5-way image classification set "poultry" from GitHub (PerezAbel/Flora-AI); label vocabulary: bumblefoot, fowlpox, healthy, coryza, CRD.

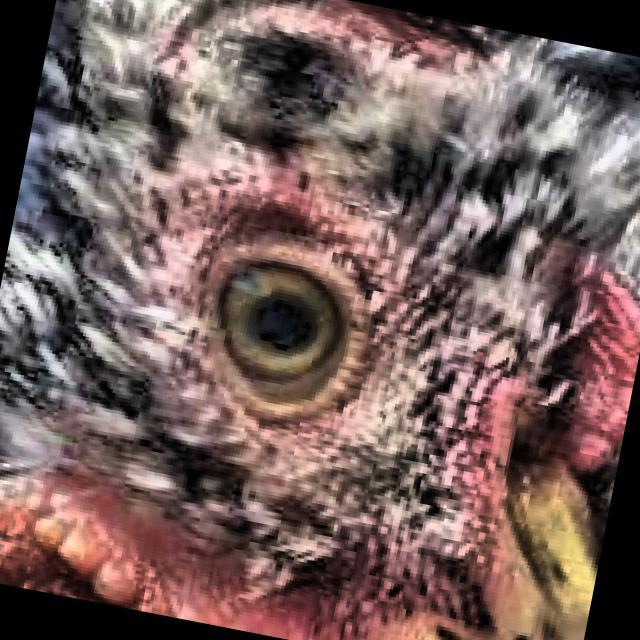
Label: healthy

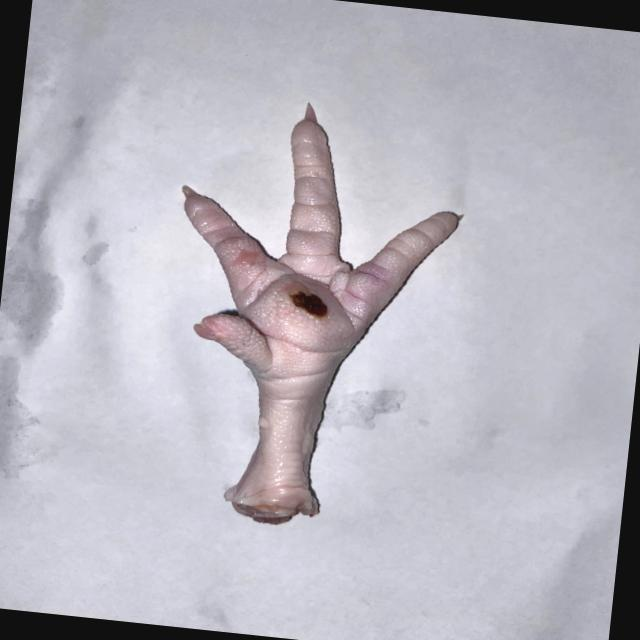
Label: bumblefoot

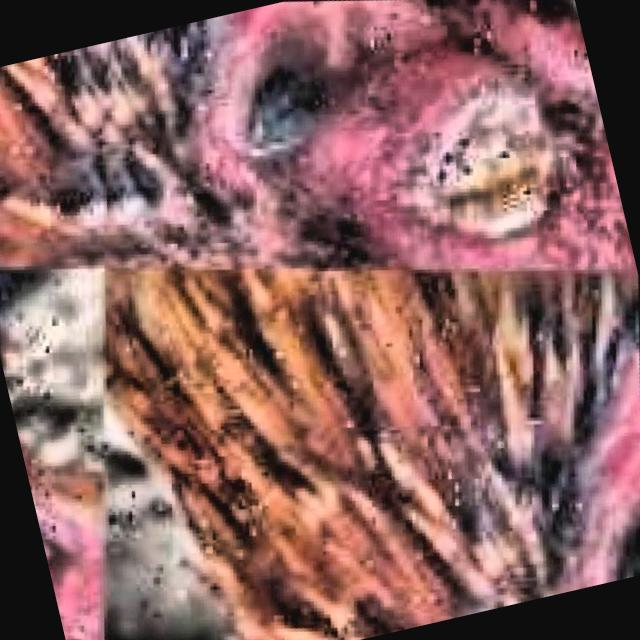
Label: CRD

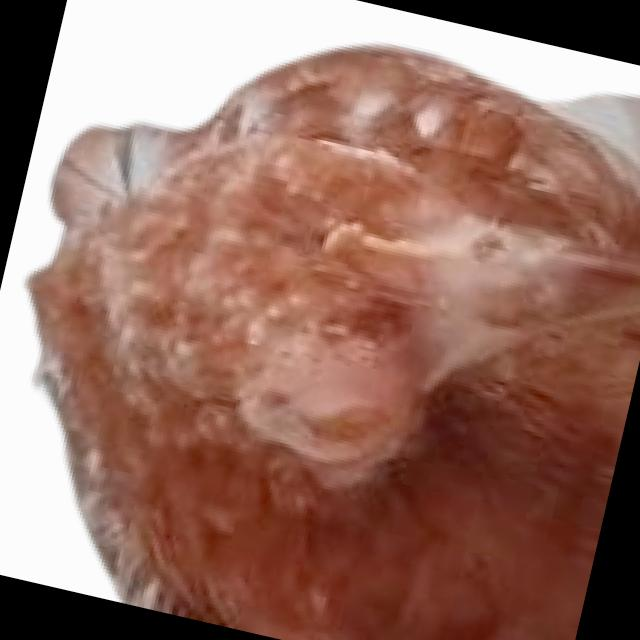
Label: coryza

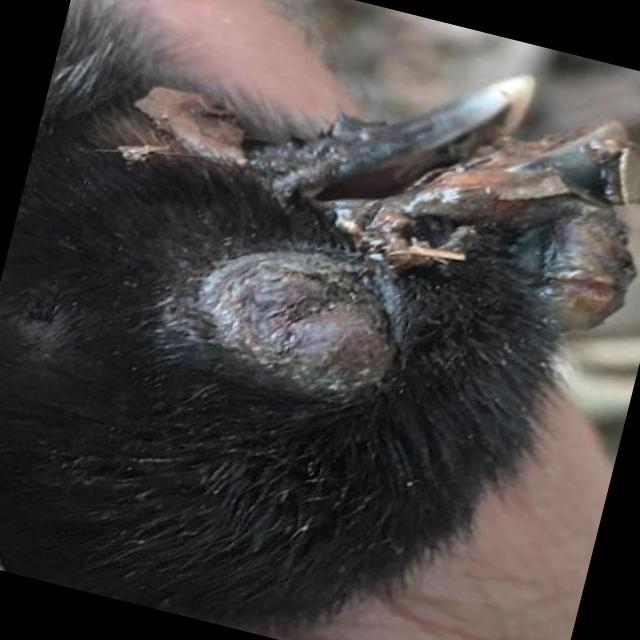
Label: fowlpox

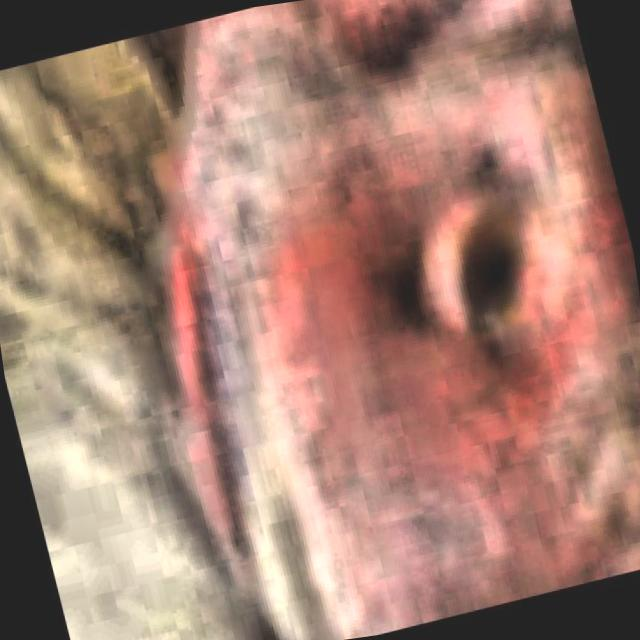
Label: coryza
